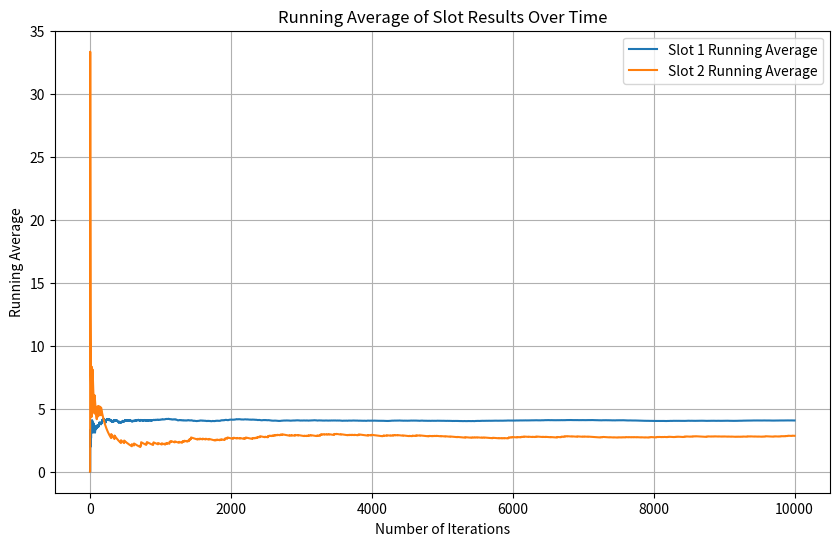

Python code for this plot:
import random
import matplotlib.pyplot as plt

slot1 = {
    "p": 40,
    "a": 10
}

slot2 = {
    "p": 3,
    "a": 100
}

slot1_running_average = [0.0]
slot2_running_average = [0.0]

for i in range(1, 10001):
  slot1_result = slot1["a"] if random.random() * 100 < slot1["p"] else 0
  slot1_running_average.append(slot1_running_average[i-1] + (1/i)*(slot1_result - slot1_running_average[i-1]))

  slot2_result = slot2["a"] if random.random() * 100 < slot2["p"] else 0
  slot2_running_average.append(slot2_running_average[i-1] + (1/i)*(slot2_result - slot2_running_average[i-1]))


print(f"Final running average for Slot 1: {slot1_running_average[-1]}")
print(f"Final running average for Slot 2: {slot2_running_average[-1]}")



plt.figure(figsize=(10, 6))
plt.plot(slot1_running_average, label='Slot 1 Running Average')
plt.plot(slot2_running_average, label='Slot 2 Running Average')
plt.xlabel('Number of Iterations')
plt.ylabel('Running Average')
plt.title('Running Average of Slot Results Over Time')
plt.legend()
plt.grid(True)
plt.show()